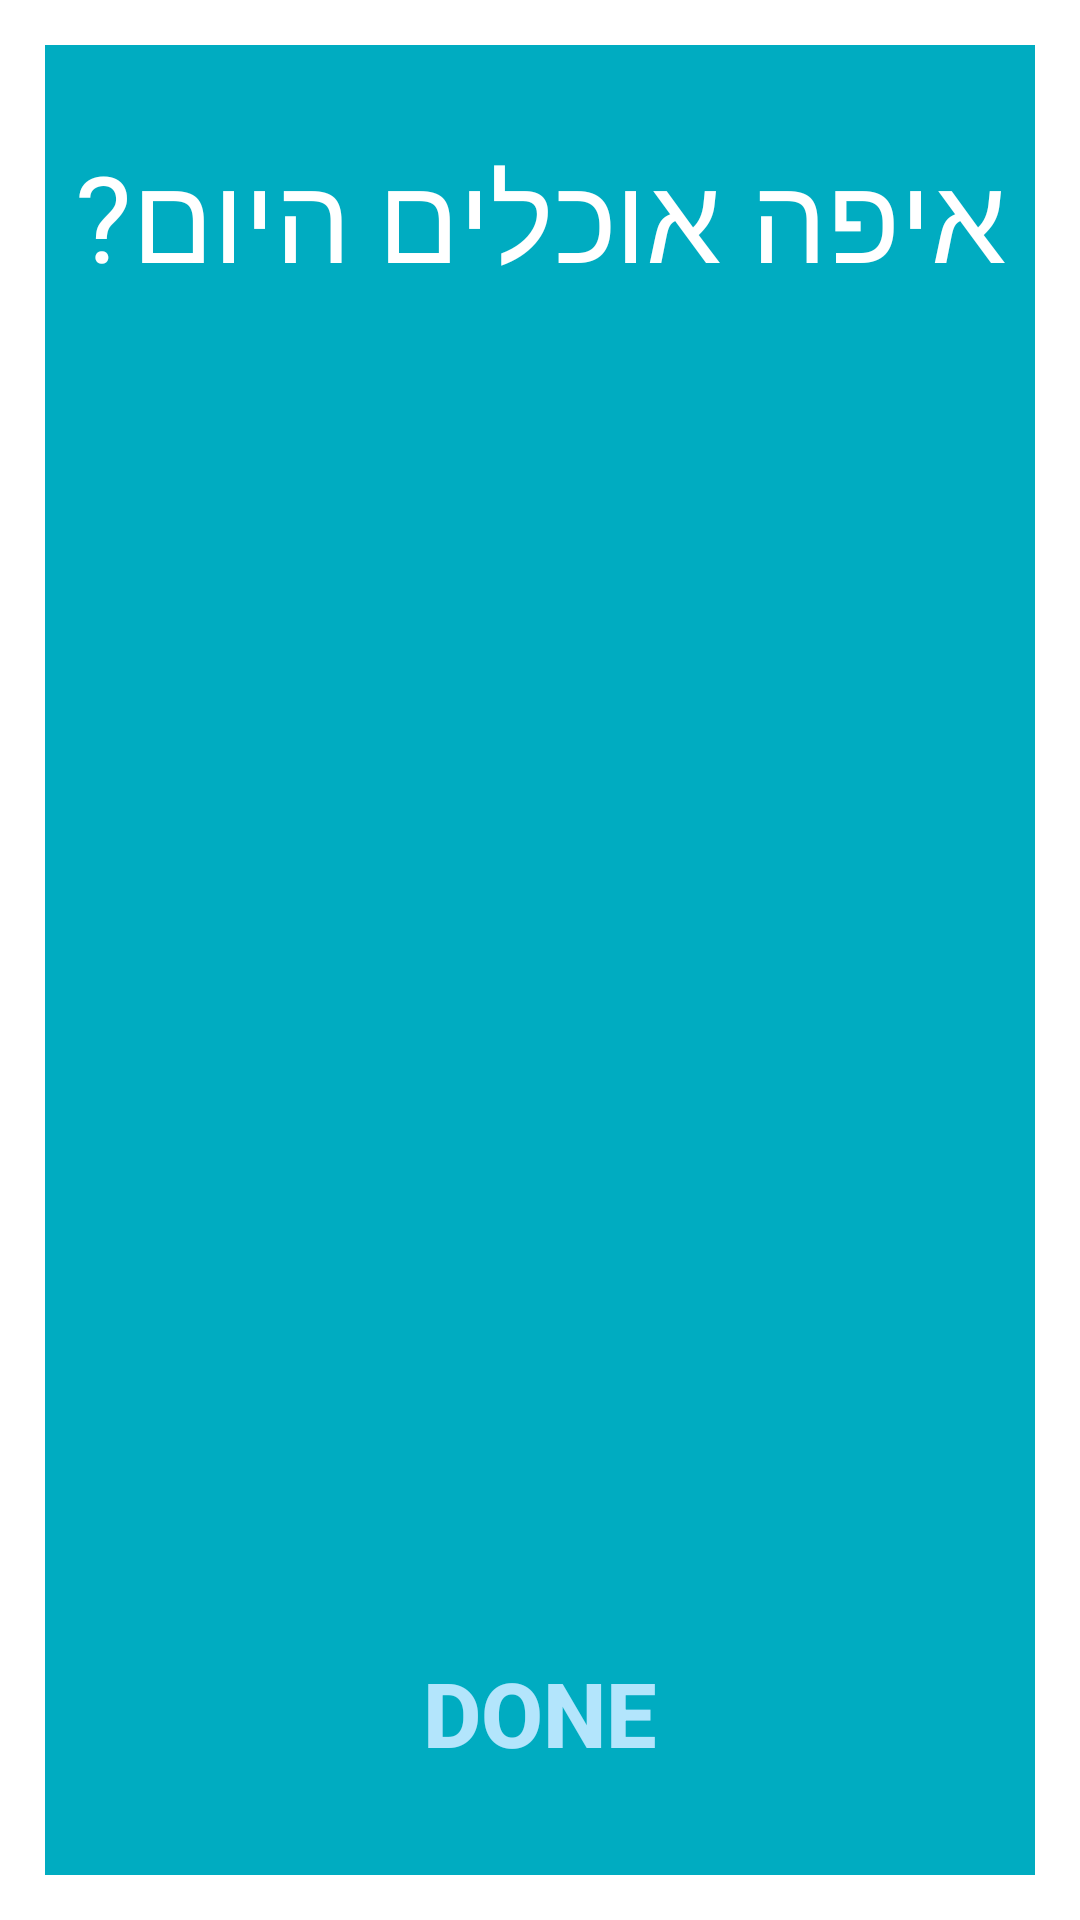

Write the Android layout XML for this screen, with the resource values it uses.
<!-- AndroidManifest.xml: application theme AppTheme -->
<!-- res/layout/activity_main_activity_page.xml -->
<RelativeLayout
    android:layout_width="match_parent"
    android:layout_height="match_parent"
    xmlns:android="http://schemas.android.com/apk/res/android"
    android:background="#FFFFFF"
    android:id="@+id/mainRelativeLayout">

    <RelativeLayout
        android:layout_width="match_parent"
        android:layout_height="match_parent"
        android:background="#00ACC1"
        android:layout_margin="15dp">

        <ScrollView
            android:layout_width="match_parent"
            android:layout_height="300dp"
            android:id="@+id/scrollViewMain"
            android:layout_centerVertical="true"
            android:layout_alignParentEnd="true">

            <LinearLayout
                android:layout_width="match_parent"
                android:layout_height="300dp"
                android:id="@+id/linearLayoutInTheScrollViewMain"
                android:background="#FFB74D"
                android:orientation="vertical">



            </LinearLayout>


        </ScrollView>

        <TextView
            android:layout_width="wrap_content"
            android:layout_height="wrap_content"
            android:textAppearance="?android:attr/textAppearanceLarge"
            android:text="איפה אוכלים היום?"
            android:id="@+id/txtHeadLineMainActivityPage"
            android:layout_alignParentTop="true"
            android:layout_centerHorizontal="true"
            android:layout_alignParentStart="false"
            android:paddingTop="30dp"
            android:textSize="40dp"
            android:textColor="#FFFFFF" />

        <Button
            android:layout_width="wrap_content"
            android:layout_height="wrap_content"
            android:text="Done"
            android:textSize="30dp"
            android:background="@android:color/transparent"
            android:textColor="#B3E5FC"
            android:textStyle="bold"
            android:id="@+id/btnDoneTablePage"
            android:layout_alignParentBottom="true"
            android:layout_centerHorizontal="true"
            android:layout_marginBottom="30dp" />
    </RelativeLayout>


</RelativeLayout>
<!-- resources referenced by this layout -->
<resources>
  <style name="AppTheme" parent="Theme.AppCompat.Light.NoActionBar">
          
  
      </style>
</resources>
